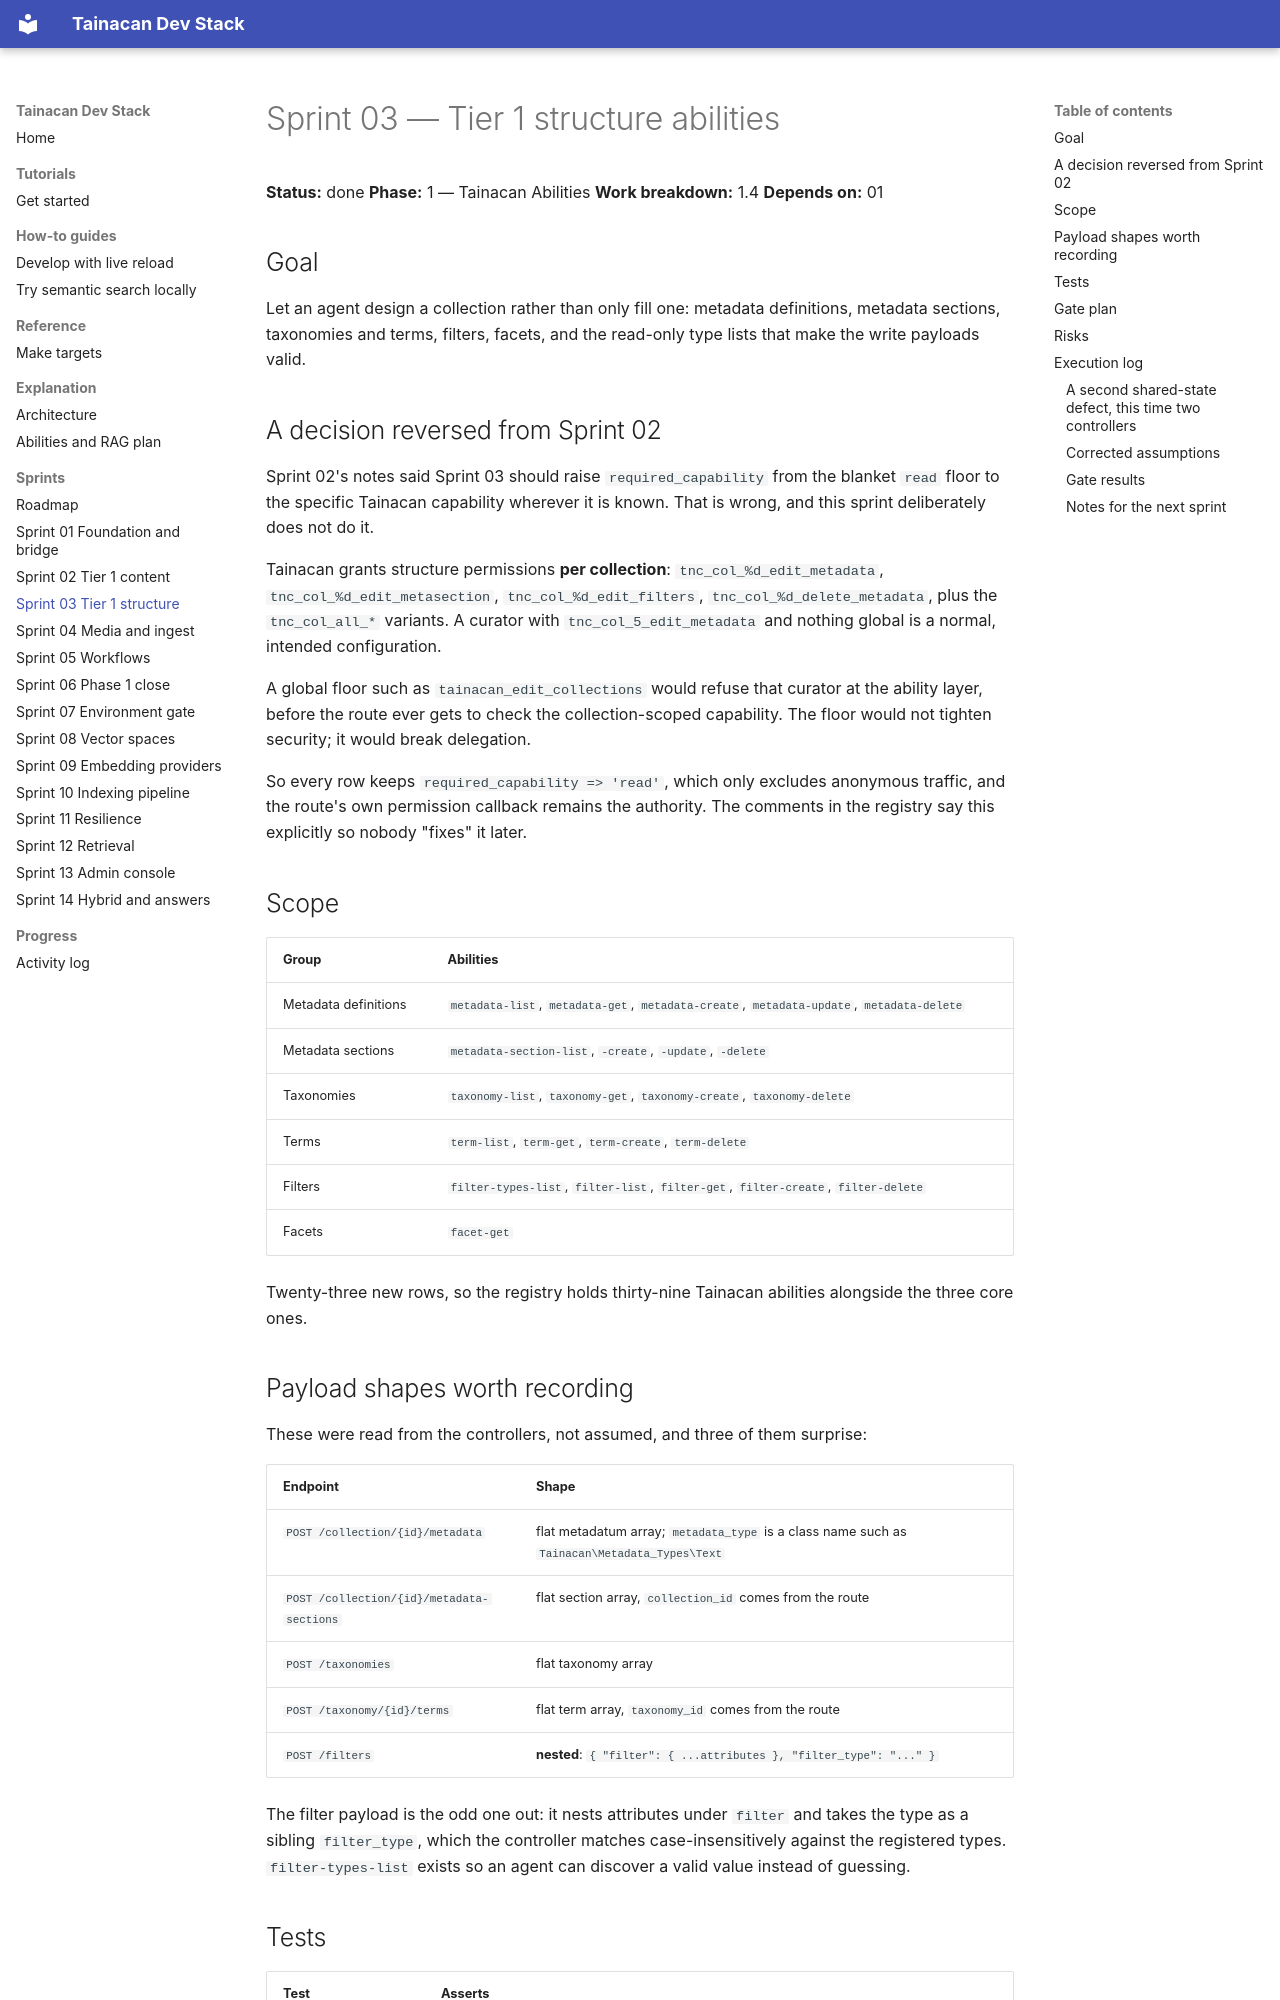

repository: tainacan/tainacan-docker · page: sprints/sprint-03-tier1-structure/index.html · generator: mkdocs

# Sprint 03 — Tier 1 structure abilities

**Status:** done
**Phase:** 1 — Tainacan Abilities
**Work breakdown:** 1.4
**Depends on:** 01

## Goal

Let an agent design a collection rather than only fill one: metadata definitions,
metadata sections, taxonomies and terms, filters, facets, and the read-only
type lists that make the write payloads valid.

## A decision reversed from Sprint 02

Sprint 02's notes said Sprint 03 should raise `required_capability` from the
blanket `read` floor to the specific Tainacan capability wherever it is known.
That is wrong, and this sprint deliberately does not do it.

Tainacan grants structure permissions **per collection**:
`tnc_col_%d_edit_metadata`, `tnc_col_%d_edit_metasection`, `tnc_col_%d_edit_filters`,
`tnc_col_%d_delete_metadata`, plus the `tnc_col_all_*` variants. A curator with
`tnc_col_5_edit_metadata` and nothing global is a normal, intended configuration.

A global floor such as `tainacan_edit_collections` would refuse that curator at the
ability layer, before the route ever gets to check the collection-scoped
capability. The floor would not tighten security; it would break delegation.

So every row keeps `required_capability => 'read'`, which only excludes anonymous
traffic, and the route's own permission callback remains the authority. The
comments in the registry say this explicitly so nobody "fixes" it later.

## Scope

| Group | Abilities |
|---|---|
| Metadata definitions | `metadata-list`, `metadata-get`, `metadata-create`, `metadata-update`, `metadata-delete` |
| Metadata sections | `metadata-section-list`, `-create`, `-update`, `-delete` |
| Taxonomies | `taxonomy-list`, `taxonomy-get`, `taxonomy-create`, `taxonomy-delete` |
| Terms | `term-list`, `term-get`, `term-create`, `term-delete` |
| Filters | `filter-types-list`, `filter-list`, `filter-get`, `filter-create`, `filter-delete` |
| Facets | `facet-get` |

Twenty-three new rows, so the registry holds thirty-nine Tainacan abilities
alongside the three core ones.

## Payload shapes worth recording

These were read from the controllers, not assumed, and three of them surprise:

| Endpoint | Shape |
|---|---|
| `POST /collection/{id}/metadata` | flat metadatum array; `metadata_type` is a class name such as `Tainacan\Metadata_Types\Text` |
| `POST /collection/{id}/metadata-sections` | flat section array, `collection_id` comes from the route |
| `POST /taxonomies` | flat taxonomy array |
| `POST /taxonomy/{id}/terms` | flat term array, `taxonomy_id` comes from the route |
| `POST /filters` | **nested**: `{ "filter": { ...attributes }, "filter_type": "..." }` |

The filter payload is the odd one out: it nests attributes under `filter` and takes
the type as a sibling `filter_type`, which the controller matches case-insensitively
against the registered types. `filter-types-list` exists so an agent can discover a
valid value instead of guessing.
